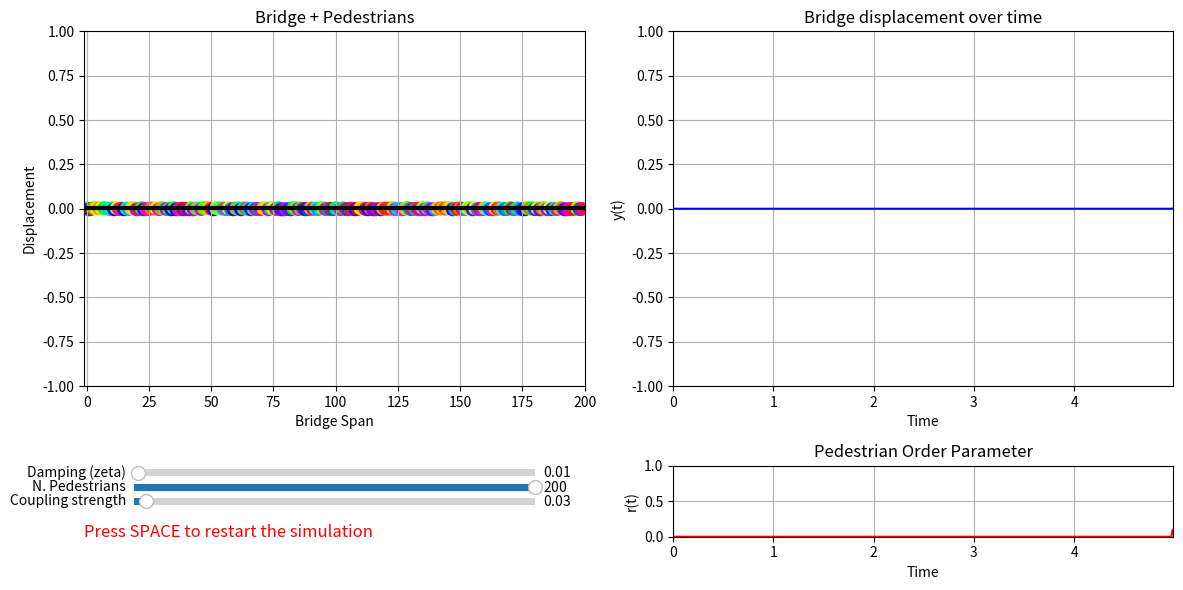

Write the Python code that produced this figure.
from typing import Tuple

import matplotlib.pyplot as plt
import numpy as np
from matplotlib import animation
from matplotlib.axes import Axes
from matplotlib.widgets import Slider
from scipy.integrate import solve_ivp


def initialize_bridge_and_pedestrians(
    num_pedestrians: int, seed: int = None
) -> Tuple[np.ndarray, np.ndarray, np.ndarray, np.ndarray, np.ndarray]:
    """
    Creates initial state and parameter arrays for:
      - The bridge: y(0) = 0, dy(0) = 0.
      - N pedestrians: phases theta_i(0) random in [0, 2pi).
        Also generate (omega_i, c_i, xi_i) for each pedestrian.

    Parameters
    ----------
    num_pedestrians : int
        Number of pedestrians on the bridge.
    seed : int, optional
        Random seed for reproducibility, by default None.

    Returns
    -------
    state0 : ndarray
        The initial state = [y, dy, theta_1, ..., theta_N].
    freq_pedestrians : ndarray
        Pedestrians' natural frequencies (omega_i).
    coupling_pedestrians : ndarray
        Pedestrians' coupling constants (c_i).
    x_positions : ndarray
        Where each pedestrian sits horizontally on the bridge (for plotting).
    """
    if seed is not None:
        np.random.seed(seed)

    # Bridge initial conditions
    y0, dy0 = 0.0, 0.0

    # Pedestrians' initial phases, e.g. random in [0, 2 pi)
    theta_init = np.random.uniform(0, 2 * np.pi, num_pedestrians)

    # Sigma measured in Ref [14]
    freq_pedestrians = np.random.normal(loc=1.0, scale=0.086, size=num_pedestrians)

    # For a simple left-to-right arrangement of pedestrians on the bridge:
    x_positions = np.linspace(0, num_pedestrians - 1, num_pedestrians)

    # Combine into one initial state vector
    state0 = np.concatenate(([y0, dy0], theta_init))

    return state0, freq_pedestrians, x_positions


def bridge_with_pedestrians_ode(
    t: float,
    state: np.ndarray,
    damping: float,
    freq_pedestrians: np.ndarray,
    coupling_strength: float,
) -> np.ndarray:
    """Reference: Eckhardt, eq. 66, 67"""
    # Unpack the current state
    y = state[0]
    dy = state[1]
    thetas = state[2:]

    # Bridge acceleration
    ddy = np.sum(np.cos(thetas)) - 2 * damping * dy - y

    # Pedestrians
    dthetas = freq_pedestrians - coupling_strength * ddy * np.cos(thetas)

    # Build the derivative of the full state
    dstate_dt = np.empty_like(state)
    dstate_dt[0] = dy  # y'
    dstate_dt[1] = ddy  # y''
    dstate_dt[2:] = dthetas  # each pedestrian's phase derivative

    return dstate_dt


def pedestrian_order_parameter(thetas: np.ndarray) -> float:
    return np.abs(np.mean(np.exp(1j * thetas)))


def run_simulation(dt: float = 0.01, interval: int = 1, seed: int = 1):
    # ------------------------------------------------------------------------
    # PARAMETERS
    # ------------------------------------------------------------------------
    num_pedestrians = 200  # number of pedestrians
    damping = 0.01  # damping ratio
    t_span = (0, dt)  # time span for each integration step
    ylim = 1  # y-axis limit for the bridge plot
    coupling_strength = 0.03  # maximum coupling constant

    # We will keep a rolling history of length 500
    max_history = 500
    time_data = np.linspace(0, (max_history - 1) * dt, max_history).tolist()
    y_data = [0.0] * max_history
    order_data = [0.0] * max_history

    # Initialize everything
    state, freq_pedestrians, x_positions = initialize_bridge_and_pedestrians(
        num_pedestrians, seed=seed
    )

    # ------------------------------------------------------------------------
    # SET UP FIGURE (2 x 2)
    # ------------------------------------------------------------------------
    fig, axs = plt.subplots(2, 2, figsize=(12, 6), height_ratios=[1, 0.2])

    # Top-left: Bridge + pedestrians
    ax_bridge: Axes = axs[0, 0]
    ax_bridge.set_title("Bridge + Pedestrians")
    ax_bridge.set_xlim(-1, num_pedestrians)
    ax_bridge.set_ylim(-ylim, ylim)
    ax_bridge.set_xlabel("Bridge Span")
    ax_bridge.set_ylabel("Displacement")
    ax_bridge.grid(True)

    # A line representing the bridge
    (bridge_line,) = ax_bridge.plot([], [], "k-", lw=3)
    # A scatter for the pedestrians
    scatter_peds = ax_bridge.scatter(
        [], [], s=80, c=[], cmap="hsv", vmin=0, vmax=2 * np.pi
    )

    # Top-right: y(t) vs time
    ax_ytime: Axes = axs[0, 1]
    ax_ytime.set_title("Bridge displacement over time")
    ax_ytime.set_xlabel("Time")
    ax_ytime.set_ylabel("y(t)")
    ax_ytime.set_xlim(time_data[0], time_data[-1])
    ax_ytime.set_ylim(-ylim, ylim)
    ax_ytime.grid(True)
    (line_y,) = ax_ytime.plot(time_data, y_data, "b-")

    # Bottom-right: order parameter vs time
    ax_order: Axes = axs[1, 1]
    ax_order.set_title("Pedestrian Order Parameter")
    ax_order.set_xlabel("Time")
    ax_order.set_ylabel("r(t)")
    ax_order.set_xlim(time_data[0], time_data[-1])
    ax_order.set_ylim(0, 1)
    ax_order.grid(True)
    (line_order,) = ax_order.plot(time_data, order_data, "r-")

    # Bottom-left: area for sliders
    ax_sliders: Axes = axs[1, 0]
    ax_sliders.axis("off")

    # We create a couple of sliders: damping ratio (zeta), number of pedestrians
    # (You can add more as needed.)

    ax_damping = ax_sliders.inset_axes([0.1, 0.8, 0.8, 0.2])
    slider_damping = Slider(
        ax_damping,
        "Damping (zeta)",
        valmin=0.0,
        valmax=1.0,
        valinit=damping,
        valstep=0.01,
    )

    ax_nped = ax_sliders.inset_axes([0.1, 0.6, 0.8, 0.2])
    slider_nped = Slider(
        ax_nped,
        "N. Pedestrians",
        valmin=1,
        valmax=200,
        valinit=num_pedestrians,
        valstep=1,
    )

    ax_coupling = ax_sliders.inset_axes([0.1, 0.4, 0.8, 0.2])
    slider_coupling = Slider(
        ax_coupling,
        "Coupling strength",
        valmin=0.0,
        valmax=1.0,
        valinit=coupling_strength,
        valstep=0.01,
    )

    # ------------------------------------------------------------------------
    # ANIMATION UPDATE FUNCTION
    # ------------------------------------------------------------------------
    def update(frame: int):
        nonlocal state, damping, coupling_strength

        # Integrate from sim_time to sim_time + dt
        sol = solve_ivp(
            bridge_with_pedestrians_ode,
            t_span,
            state,
            args=(damping, freq_pedestrians, coupling_strength),
        )
        state = sol.y[:, -1]

        # Shift the rolling data
        y_data.pop(0)
        order_data.pop(0)

        # Append new
        y_data.append(state[0])
        # Compute current order param
        thetas = state[2:]
        r_now = pedestrian_order_parameter(thetas)
        order_data.append(r_now)

        # Update lines
        line_y.set_data(time_data, y_data)
        line_order.set_data(time_data, order_data)

        # Update the bridge line: from x=0..N-1, all at height y(t)
        # We'll just draw a straight line across:
        bridge_line.set_data([-1, num_pedestrians], [state[0], state[0]])

        # Update pedestrian scatter
        xvals = x_positions
        yvals = np.sin(thetas) * np.abs(state[0])
        # We'll color them by (theta mod 2pi)
        cvals = thetas % (2 * np.pi)

        scatter_peds.set_offsets(np.column_stack([xvals, yvals]))
        scatter_peds.set_array(cvals)

        return (line_y, line_order, bridge_line, scatter_peds)

    ani = animation.FuncAnimation(fig, update, blit=True, interval=interval)

    # ------------------------------------------------------------------------
    # SLIDERS UPDATE
    # ------------------------------------------------------------------------

    def on_slider_change(_):
        nonlocal damping, coupling_strength
        ani.event_source.stop()
        damping = slider_damping.val
        coupling_strength = slider_coupling.val
        ani.event_source.start()

    slider_damping.on_changed(on_slider_change)
    slider_coupling.on_changed(on_slider_change)

    def on_slider_nped_change(_):
        """
        If we change zeta or N, we should re-initialize the system
        so the changes take effect. This is similar to the Kuramoto code.
        """
        nonlocal state, y_data, order_data, time_data, num_pedestrians
        nonlocal freq_pedestrians, x_positions

        ani.event_source.stop()

        # We read the new N (int) and zeta (float). modal_mass, eigenfreq remain same for now
        num_pedestrians = int(slider_nped.val)

        # Re-initialize everything
        state, freq_pedestrians, x_positions = initialize_bridge_and_pedestrians(
            num_pedestrians, seed
        )

        # Reset rolling arrays
        time_data[:] = np.linspace(0, (max_history - 1) * dt, max_history)
        y_data[:] = [0.0] * max_history
        order_data[:] = [0.0] * max_history

        # Reset plot limits
        ax_bridge.set_xlim(-1, num_pedestrians)

        ani.event_source.start()

    slider_nped.on_changed(on_slider_nped_change)

    # ------------------------------------------------------------------------
    # RESTART ON SPACE KEY
    # ------------------------------------------------------------------------
    def on_key_press(event):
        if event.key == " ":
            on_slider_nped_change(None)

    fig.canvas.mpl_connect("key_press_event", on_key_press)
    ax_sliders.text(
        0.0, 0.0, "Press SPACE to restart the simulation", fontsize=12, color="red"
    )

    plt.tight_layout()
    plt.show()


if __name__ == "__main__":
    run_simulation()
